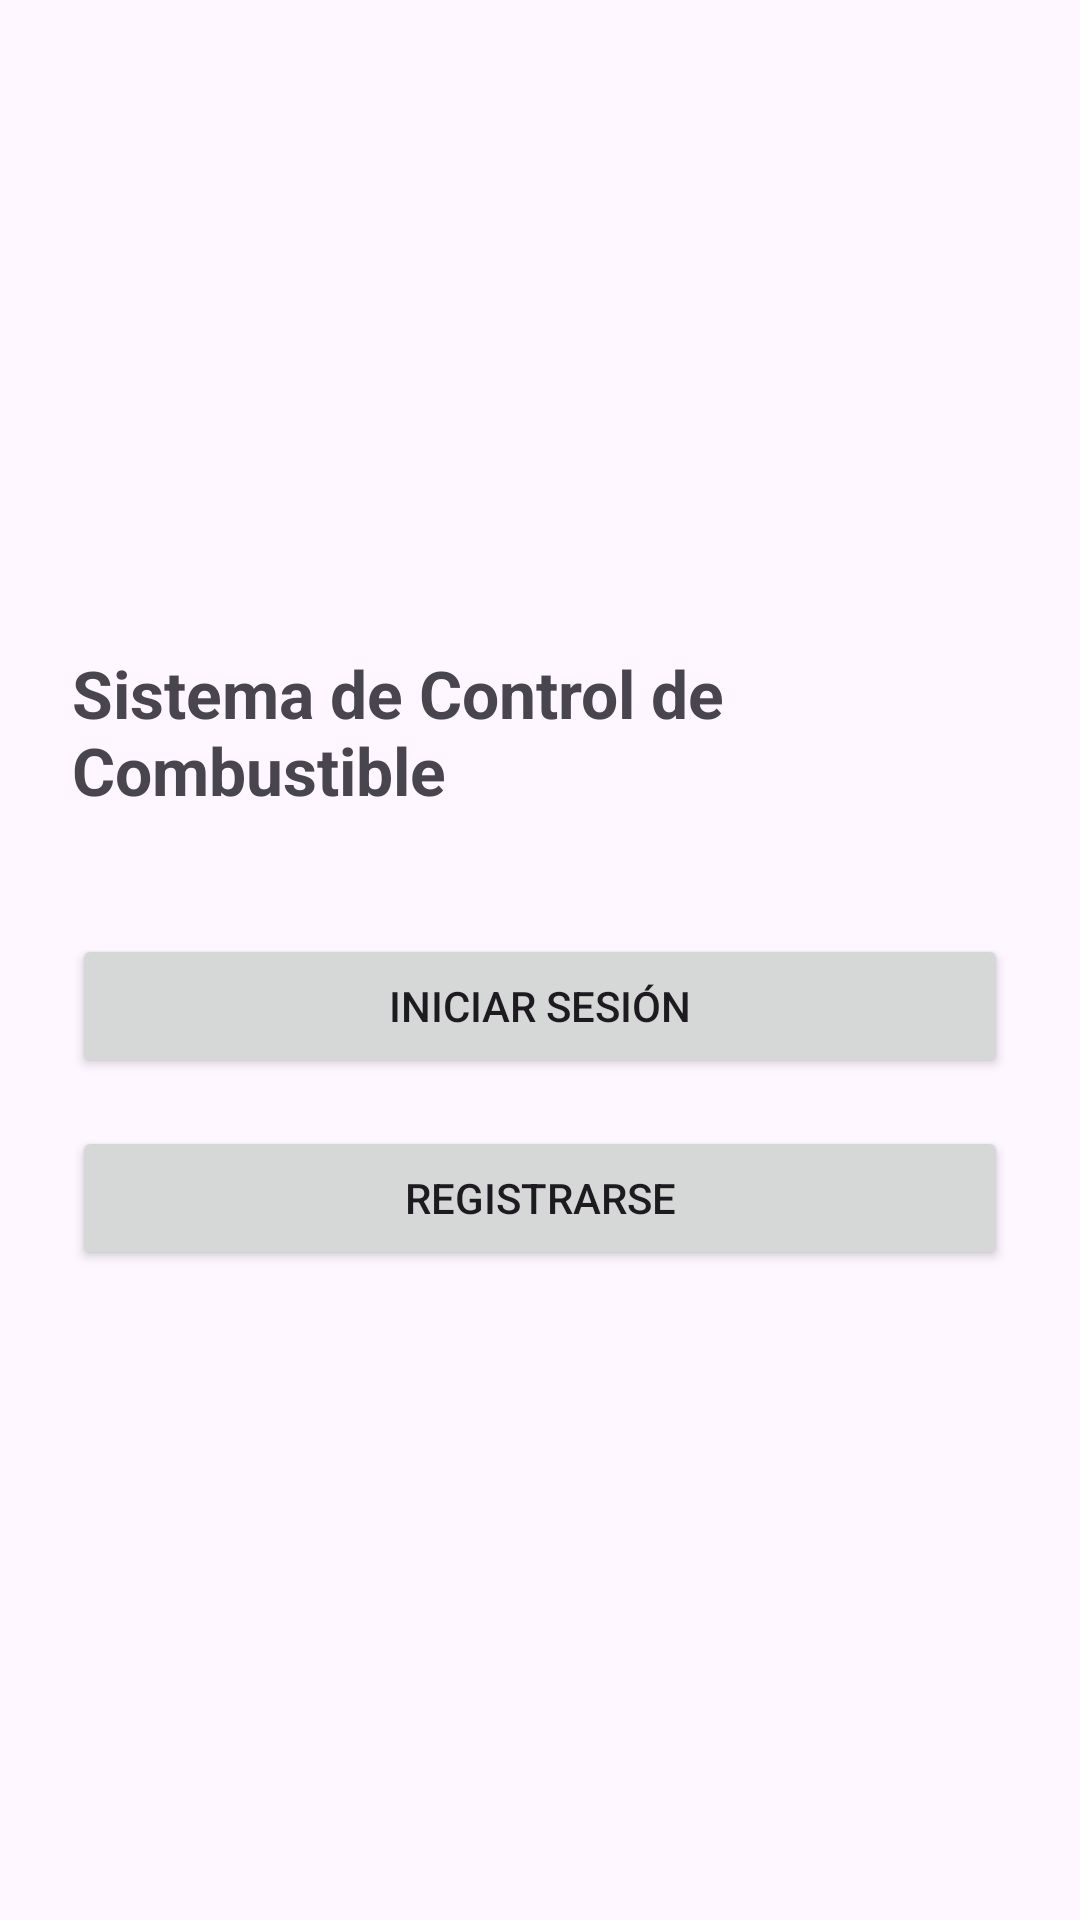

Produce the Android XML layout that renders to this screen, including the resource entries it uses.
<!-- AndroidManifest.xml: application theme Theme.Gestor_gasolina -->
<!-- res/layout/activity_main.xml -->
<?xml version="1.0" encoding="utf-8"?>
<LinearLayout
    xmlns:android="http://schemas.android.com/apk/res/android"
    android:id="@+id/main"
    android:layout_width="match_parent"
    android:layout_height="match_parent"
    android:gravity="center"
    android:orientation="vertical"
    android:padding="24dp">

    <TextView
        android:id="@+id/txtTitulo"
        android:layout_width="wrap_content"
        android:layout_height="wrap_content"
        android:text="Sistema de Control de Combustible"
        android:textSize="22sp"
        android:textStyle="bold"
        android:layout_marginBottom="40dp"/>

    <Button
        android:id="@+id/btnLogin"
        android:layout_width="match_parent"
        android:layout_height="wrap_content"
        android:text="Iniciar Sesión"/>

    <Button
        android:id="@+id/btnRegister"
        android:layout_width="match_parent"
        android:layout_height="wrap_content"
        android:text="Registrarse"
        android:layout_marginTop="16dp"/>

</LinearLayout>
<!-- resources referenced by this layout -->
<resources>
  <style name="Theme.Gestor_gasolina" parent="Base.Theme.Gestor_gasolina" />
  <style name="Base.Theme.Gestor_gasolina" parent="Theme.Material3.DayNight.NoActionBar">
          
          
      </style>
</resources>
